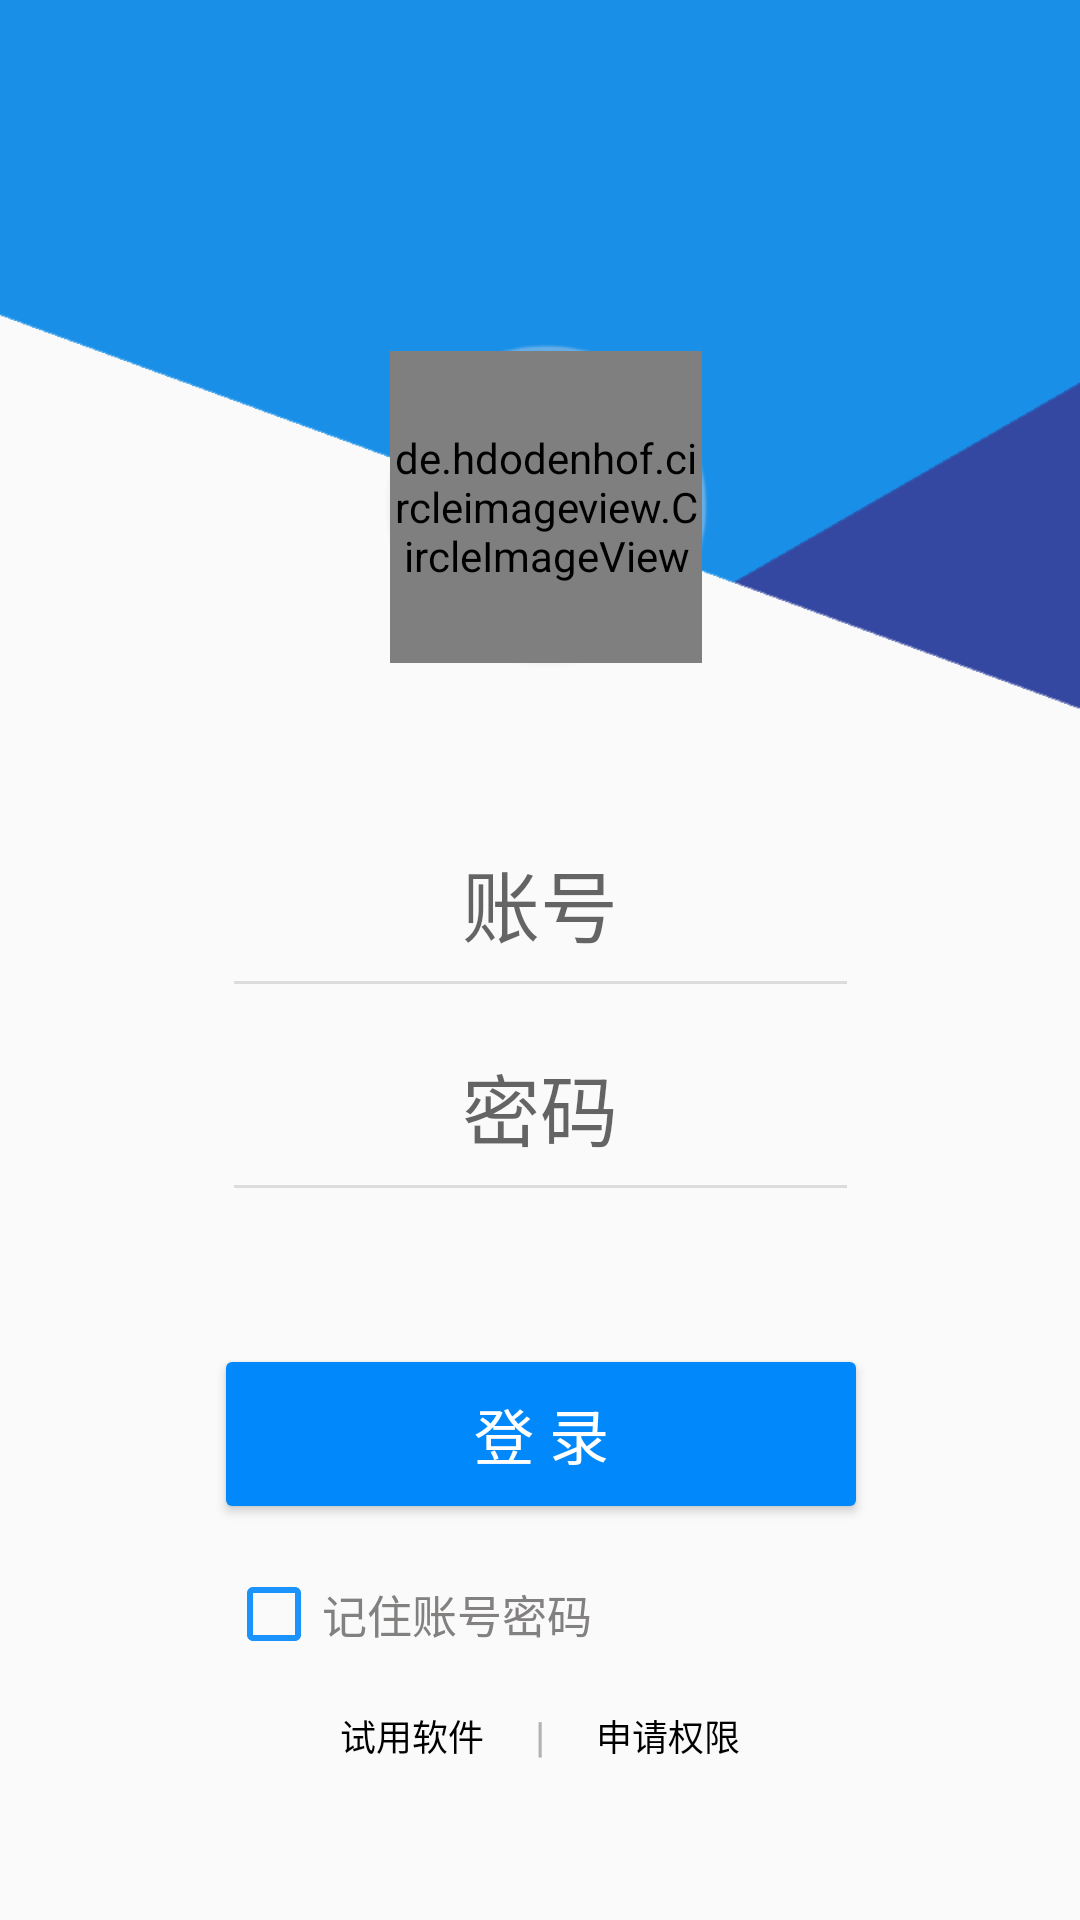

This screen was rendered from an Android layout file. Write that file and the resources it references.
<!-- AndroidManifest.xml: application theme AppTheme -->
<!-- res/layout/activity_register.xml -->
<?xml version="1.0" encoding="utf-8"?>

<androidx.constraintlayout.widget.ConstraintLayout xmlns:android="http://schemas.android.com/apk/res/android"
    xmlns:app="http://schemas.android.com/apk/res-auto"
    xmlns:tools="http://schemas.android.com/tools"
    android:id="@+id/register_content"
    android:layout_width="match_parent"
    android:layout_height="match_parent"
    tools:context=".Register"
    android:focusable="true"
    android:focusableInTouchMode="true"
    >

    <ImageView
        android:id="@+id/register_background"
        android:layout_width="0dp"
        android:layout_height="260dp"
        android:scaleType="centerCrop"
        app:layout_constraintEnd_toEndOf="parent"
        app:layout_constraintStart_toStartOf="parent"
        app:layout_constraintTop_toTopOf="parent"
        app:srcCompat="@drawable/register_background" />

    <ImageView
        android:id="@+id/light"
        android:layout_width="109dp"
        android:layout_height="109dp"
        android:layout_marginStart="14dp"
        android:layout_marginTop="114dp"
        android:layout_marginEnd="11dp"
        android:scaleType="centerCrop"
        app:layout_constraintEnd_toEndOf="parent"
        app:layout_constraintHorizontal_bias="0.501"
        app:layout_constraintStart_toStartOf="parent"
        app:layout_constraintTop_toTopOf="@+id/register_background"
        app:srcCompat="@drawable/light" />

    <de.hdodenhof.circleimageview.CircleImageView
        android:id="@+id/icon_image"
        android:layout_width="104dp"
        android:layout_height="104dp"
        android:layout_marginStart="12dp"
        android:layout_marginTop="117dp"
        android:layout_marginEnd="8dp"
        android:src="@drawable/account_icon"
        app:layout_constraintEnd_toEndOf="parent"
        app:layout_constraintStart_toStartOf="parent"
        app:layout_constraintTop_toTopOf="@+id/register_background" />

    <EditText
        android:id="@+id/account_in"
        android:layout_width="wrap_content"
        android:layout_height="wrap_content"
        android:layout_marginStart="8dp"
        android:layout_marginLeft="8dp"
        android:layout_marginTop="272dp"
        android:layout_marginEnd="8dp"
        android:layout_marginRight="8dp"
        android:ems="7"
        android:gravity="center"
        android:inputType="textPersonName"
        android:hint="账号"
        android:textSize="26sp"
        android:theme="@style/MyEditText"
        android:textCursorDrawable="@drawable/color_cursor"
        android:paddingBottom="16dp"
        app:layout_constraintEnd_toEndOf="parent"
        app:layout_constraintHorizontal_bias="0.5"
        app:layout_constraintStart_toStartOf="parent"
        app:layout_constraintTop_toTopOf="parent" />

    <EditText
        android:id="@+id/password_in"
        android:layout_width="wrap_content"
        android:layout_height="wrap_content"
        android:layout_marginStart="8dp"
        android:layout_marginLeft="8dp"
        android:layout_marginTop="340dp"
        android:layout_marginEnd="8dp"
        android:layout_marginRight="8dp"
        android:ems="7"
        android:gravity="center"
        android:inputType="textPassword"
        android:maxLines="2"
        android:hint="密码"
        android:textSize="26sp"
        android:theme="@style/MyEditText"
        android:textCursorDrawable="@drawable/color_cursor"
        android:paddingBottom="16dp"
        app:layout_constraintEnd_toEndOf="parent"
        app:layout_constraintHorizontal_bias="0.5"
        app:layout_constraintStart_toStartOf="parent"
        app:layout_constraintTop_toTopOf="parent" />

    <Button
        android:id="@+id/login"
        android:layout_width="210dp"
        android:layout_height="wrap_content"
        android:layout_marginTop="50dp"
        android:background="@drawable/button_circle_shape"
        android:text="登 录"
        android:textColor="#ffffff"
        android:textSize="20sp"
        app:layout_constraintEnd_toEndOf="@+id/password_in"
        app:layout_constraintHorizontal_bias="0.5"
        app:layout_constraintStart_toStartOf="@+id/password_in"
        app:layout_constraintTop_toBottomOf="@+id/password_in" />

    <CheckBox
        android:id="@+id/remember_password"
        android:layout_width="wrap_content"
        android:layout_height="wrap_content"
        android:layout_marginTop="20dp"
        android:text="记住账号密码"
        android:textSize="15sp"
        android:textColor="#838080"
        android:theme="@style/MyCheckBox"
        app:layout_constraintStart_toStartOf="@+id/login"
        app:layout_constraintTop_toBottomOf="@+id/login" />

    <TextView
        android:id="@+id/textApart"
        android:layout_width="wrap_content"
        android:layout_height="wrap_content"
        android:layout_marginBottom="52dp"
        android:text="|"
        android:textColor="@color/Pale"
        app:layout_constraintHorizontal_bias="0.5"
        app:layout_constraintBottom_toBottomOf="parent"
        app:layout_constraintEnd_toEndOf="parent"
        app:layout_constraintStart_toStartOf="parent" />

    <TextView
        android:id="@+id/use_beta"
        android:layout_width="wrap_content"
        android:layout_height="wrap_content"
        android:layout_marginEnd="17dp"
        android:clickable="true"
        android:text="试用软件"
        android:textColor="@color/Black"
        android:textSize="12sp"
        app:layout_constraintBottom_toBottomOf="@+id/textApart"
        app:layout_constraintEnd_toStartOf="@+id/textApart"
        app:layout_constraintTop_toTopOf="@+id/textApart" />

    <TextView
        android:id="@+id/show_deviceKey"
        android:layout_width="wrap_content"
        android:layout_height="wrap_content"
        android:layout_marginStart="17dp"
        android:clickable="true"
        android:text="申请权限"
        android:textColor="@color/Black"
        android:textSize="12sp"
        app:layout_constraintBottom_toBottomOf="@+id/textApart"
        app:layout_constraintStart_toEndOf="@+id/textApart"
        app:layout_constraintTop_toTopOf="@+id/textApart" />


</androidx.constraintlayout.widget.ConstraintLayout>
<!-- resources referenced by this layout -->
<resources>
  <color name="Black">#000000</color>
  <color name="Pale">#B2B2B2</color>
  <!-- drawable button_circle_shape (drawable) -->
  <?xml version="1.0" encoding="utf-8"?>
  <shape
      xmlns:android="http://schemas.android.com/apk/res/android"
      android:shape="rectangle">
      
      <solid android:color="#0188fb" />
      
      
      <corners android:radius="2dip" />
      
      
      
      
      
      
      
      **设置文字padding**
      
      
          
          
          
          
          
  </shape>
  <!-- drawable color_cursor (drawable) -->
  <?xml version="1.0" encoding="utf-8"?>
  <shape xmlns:android="http://schemas.android.com/apk/res/android">
      <size android:width="1dp"/>
      <solid android:color="#838088"/>
  </shape>
  <!-- drawable light: png bitmap (drawable, 16347 bytes) -->
  <!-- drawable register_background: png bitmap (drawable, 7553 bytes) -->
  <style name="MyCheckBox" parent="@android:style/Widget.Material.CompoundButton.CheckBox">
          <item name="android:colorControlActivated">@color/Blue</item>
          <item name="android:colorControlNormal">@color/Blue</item>
      </style>
  <style name="MyEditText" parent="Theme.AppCompat.Light">
          <item name="colorControlNormal">@color/Gray</item>
          <item name="colorControlActivated">@color/Gray</item>
      </style>
  <style name="AppTheme" parent="Theme.AppCompat.Light.NoActionBar">
          
          <item name="colorPrimary">@color/colorPrimary</item>
          <item name="colorPrimaryDark">@color/colorPrimaryDark</item>
          <item name="colorAccent">@color/colorAccent</item>
      </style>
  <color name="Blue">#1a94fc</color>
  <color name="Gray">#DCDCDC</color>
  <color name="colorPrimary">#34a1e6</color>
  <color name="colorPrimaryDark">#20618b</color>
  <color name="colorAccent">#D81B60</color>
</resources>
